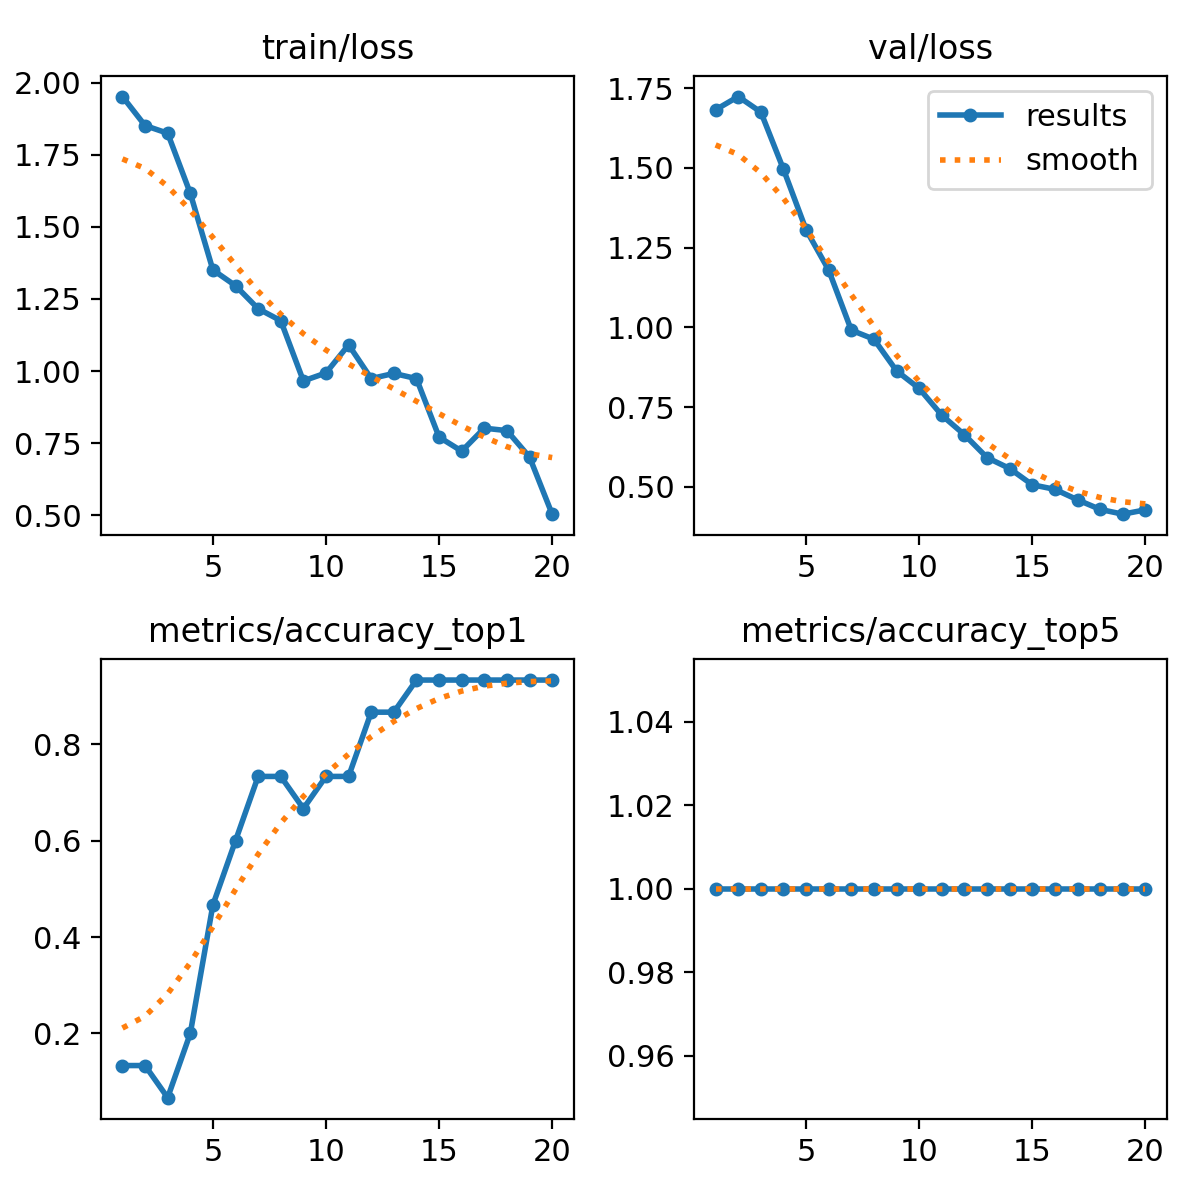

The table this chart was drawn from, first rows:
epoch, time, train/loss, metrics/accuracy_top1, metrics/accuracy_top5, val/loss, lr/pg0, lr/pg1, lr/pg2
1, 4.572, 1.951, 0.1333, 1, 1.682, 2.222e-05, 2.222e-05, 2.222e-05
2, 9.732, 1.851, 0.1333, 1, 1.724, 5.28003e-05, 5.28003e-05, 5.28003e-05
3, 14.48, 1.824, 0.06667, 1, 1.675, 8.00809e-05, 8.00809e-05, 8.00809e-05
4, 18.87, 1.616, 0.2, 1, 1.496, 0.0001041, 0.0001041, 0.0001041
5, 23.12, 1.35, 0.4667, 1, 1.306, 0.0001247, 0.0001247, 0.0001247
6, 27.28, 1.296, 0.6, 1, 1.179, 0.0001421, 0.0001421, 0.0001421
7, 31.51, 1.216, 0.7333, 1, 0.9909, 0.0001562, 0.0001562, 0.0001562
8, 35.59, 1.174, 0.7333, 1, 0.9626, 0.000167, 0.000167, 0.000167
9, 39.75, 0.9658, 0.6667, 1, 0.8634, 0.0001745, 0.0001745, 0.0001745
10, 43.82, 0.9933, 0.7333, 1, 0.8082, 0.0001787, 0.0001787, 0.0001787
11, 48.1, 1.091, 0.7333, 1, 0.7243, 0.0001795, 0.0001795, 0.0001795
12, 52.24, 0.9739, 0.8667, 1, 0.6631, 0.0001771, 0.0001771, 0.0001771
13, 56.42, 0.9917, 0.8667, 1, 0.5914, 0.0001714, 0.0001714, 0.0001714
14, 60.57, 0.9737, 0.9333, 1, 0.5571, 0.0001624, 0.0001624, 0.0001624
15, 64.79, 0.7711, 0.9333, 1, 0.5061, 0.0001501, 0.0001501, 0.0001501
16, 68.9, 0.7223, 0.9333, 1, 0.4918, 0.0001345, 0.0001345, 0.0001345
17, 73.1, 0.8019, 0.9333, 1, 0.459, 0.0001155, 0.0001155, 0.0001155
18, 77.29, 0.7934, 0.9333, 1, 0.4289, 9.33296e-05, 9.33296e-05, 9.33296e-05
19, 81.43, 0.7017, 0.9333, 1, 0.4139, 6.78154e-05, 6.78154e-05, 6.78154e-05
20, 85.58, 0.5038, 0.9333, 1, 0.4274, 3.90017e-05, 3.90017e-05, 3.90017e-05
